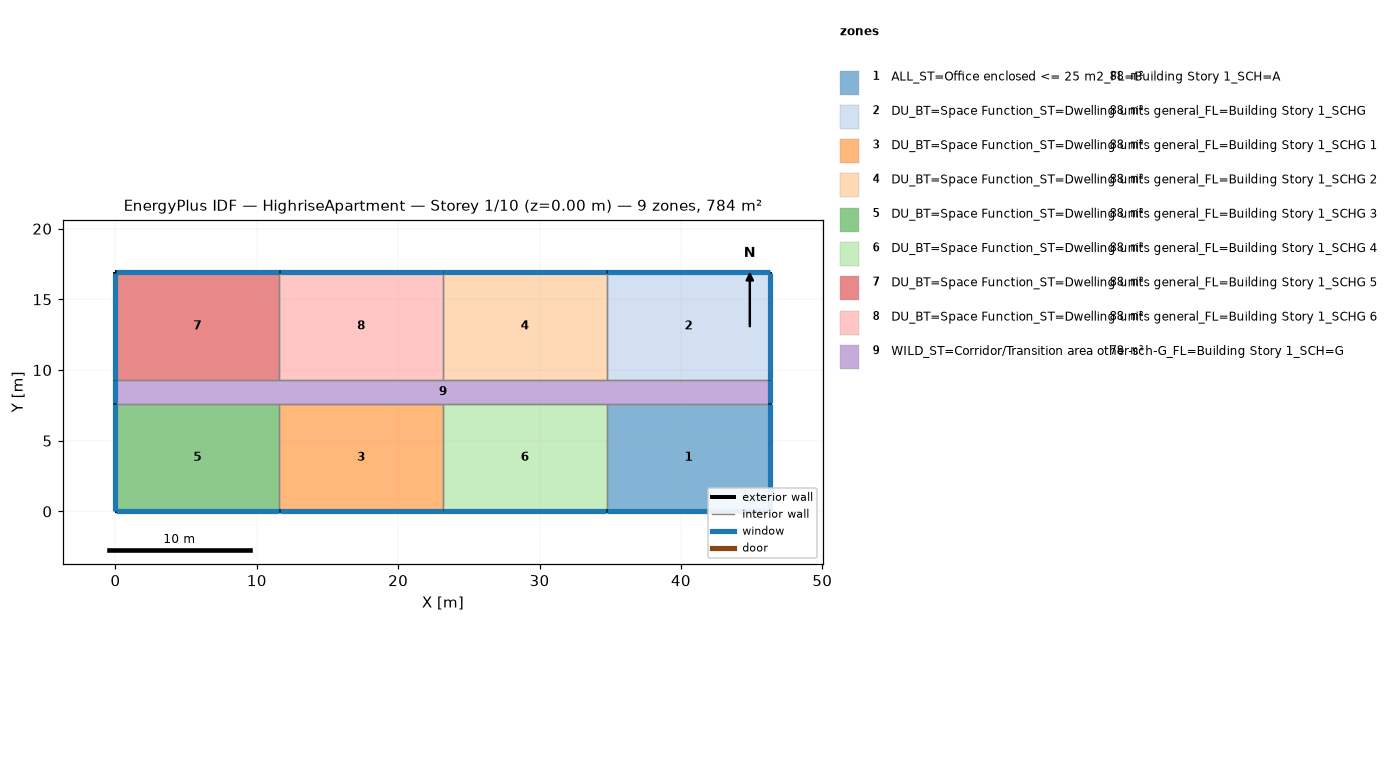
=== STOREY PLAN SPEC (per zone: floor XY polygon, exterior-wall plan segments, windows/doors) ===
zone 1: ALL_ST=Office enclosed <= 25 m2_FL=Building Story 1_SCH=A  (88.2 m²)
  floor: (46.33, 7.62) (46.33, 0.00) (34.75, 0.00) (34.75, 7.62)
  exterior wall: (46.33, 0.00) – (46.33, 7.62)  [7.6 m]
    window: (46.33, 0.03) – (46.33, 7.59)  [2.3 m²]
  exterior wall: (34.75, 0.00) – (46.33, 0.00)  [11.6 m]
    window: (34.77, 0.00) – (46.30, 0.00)  [3.5 m²]
  interior walls: 2
zone 2: DU_BT=Space Function_ST=Dwelling units general_FL=Building Story 1_SCHG  (88.2 m²)
  floor: (46.33, 16.92) (46.33, 9.30) (34.75, 9.30) (34.75, 16.92)
  exterior wall: (46.33, 9.30) – (46.33, 16.92)  [7.6 m]
    window: (46.33, 9.32) – (46.33, 16.89)  [2.3 m²]
  exterior wall: (46.33, 16.92) – (34.75, 16.92)  [11.6 m]
    window: (46.30, 16.92) – (34.77, 16.92)  [3.5 m²]
  interior walls: 2
zone 3: DU_BT=Space Function_ST=Dwelling units general_FL=Building Story 1_SCHG 1  (88.2 m²)
  floor: (23.16, 7.62) (23.16, 0.00) (11.58, 0.00) (11.58, 7.62)
  exterior wall: (11.58, 0.00) – (23.16, 0.00)  [11.6 m]
    window: (11.61, 0.00) – (23.14, 0.00)  [3.5 m²]
  interior walls: 3
zone 4: DU_BT=Space Function_ST=Dwelling units general_FL=Building Story 1_SCHG 2  (88.2 m²)
  floor: (34.75, 16.92) (34.75, 9.30) (23.16, 9.30) (23.16, 16.92)
  exterior wall: (34.75, 16.92) – (23.16, 16.92)  [11.6 m]
    window: (34.72, 16.92) – (23.19, 16.92)  [3.5 m²]
  interior walls: 3
zone 5: DU_BT=Space Function_ST=Dwelling units general_FL=Building Story 1_SCHG 3  (88.2 m²)
  floor: (11.58, 7.62) (11.58, 0.00) (0.00, 0.00) (0.00, 7.62)
  exterior wall: (0.00, 0.00) – (11.58, 0.00)  [11.6 m]
    window: (0.03, 0.00) – (11.56, 0.00)  [3.5 m²]
  exterior wall: (0.00, 7.62) – (0.00, 0.00)  [7.6 m]
    window: (0.00, 7.59) – (0.00, 0.03)  [2.3 m²]
  interior walls: 2
zone 6: DU_BT=Space Function_ST=Dwelling units general_FL=Building Story 1_SCHG 4  (88.2 m²)
  floor: (34.75, 7.62) (34.75, 0.00) (23.16, 0.00) (23.16, 7.62)
  exterior wall: (23.16, 0.00) – (34.75, 0.00)  [11.6 m]
    window: (23.19, 0.00) – (34.72, 0.00)  [3.5 m²]
  interior walls: 3
zone 7: DU_BT=Space Function_ST=Dwelling units general_FL=Building Story 1_SCHG 5  (88.2 m²)
  floor: (11.58, 16.92) (11.58, 9.30) (0.00, 9.30) (0.00, 16.92)
  exterior wall: (11.58, 16.92) – (0.00, 16.92)  [11.6 m]
    window: (11.56, 16.92) – (0.03, 16.92)  [3.5 m²]
  exterior wall: (0.00, 16.92) – (0.00, 9.30)  [7.6 m]
    window: (0.00, 16.89) – (0.00, 9.32)  [2.3 m²]
  interior walls: 2
zone 8: DU_BT=Space Function_ST=Dwelling units general_FL=Building Story 1_SCHG 6  (88.2 m²)
  floor: (23.16, 16.92) (23.16, 9.30) (11.58, 9.30) (11.58, 16.92)
  exterior wall: (23.16, 16.92) – (11.58, 16.92)  [11.6 m]
    window: (23.14, 16.92) – (11.61, 16.92)  [3.5 m²]
  interior walls: 3
zone 9: WILD_ST=Corridor/Transition area other-sch-G_FL=Building Story 1_SCH=G  (77.7 m²)
  floor: (46.33, 9.30) (46.33, 7.62) (0.00, 7.62) (0.00, 9.30)
  exterior wall: (46.33, 7.62) – (46.33, 9.30)  [1.7 m]
    window: (46.33, 7.65) – (46.33, 9.27)  [0.5 m²]
  exterior wall: (0.00, 9.30) – (0.00, 7.62)  [1.7 m]
    window: (0.00, 9.27) – (0.00, 7.65)  [0.5 m²]
  interior walls: 8

=== DERIVED (storey summary) ===
Building: HighriseApartment
Storey: 1 of 10  (floor level z = 0.00 m)
Storey gross floor area: 783.6 m²
Zones on this storey: 9
  - ALL_ST=Office enclosed <= 25 m2_FL=Building Story 1_SCH=A: floor 88.2 m²; exterior wall 19.2 m (58.5 m²); 2 window(s) 5.9 m²; WWR 10.0%
  - DU_BT=Space Function_ST=Dwelling units general_FL=Building Story 1_SCHG: floor 88.2 m²; exterior wall 19.2 m (58.5 m²); 2 window(s) 5.9 m²; WWR 10.0%
  - DU_BT=Space Function_ST=Dwelling units general_FL=Building Story 1_SCHG 1: floor 88.2 m²; exterior wall 11.6 m (35.3 m²); 1 window(s) 3.5 m²; WWR 10.0%
  - DU_BT=Space Function_ST=Dwelling units general_FL=Building Story 1_SCHG 2: floor 88.2 m²; exterior wall 11.6 m (35.3 m²); 1 window(s) 3.5 m²; WWR 10.0%
  - DU_BT=Space Function_ST=Dwelling units general_FL=Building Story 1_SCHG 3: floor 88.2 m²; exterior wall 19.2 m (58.5 m²); 2 window(s) 5.9 m²; WWR 10.0%
  - DU_BT=Space Function_ST=Dwelling units general_FL=Building Story 1_SCHG 4: floor 88.2 m²; exterior wall 11.6 m (35.3 m²); 1 window(s) 3.5 m²; WWR 10.0%
  - DU_BT=Space Function_ST=Dwelling units general_FL=Building Story 1_SCHG 5: floor 88.2 m²; exterior wall 19.2 m (58.5 m²); 2 window(s) 5.9 m²; WWR 10.0%
  - DU_BT=Space Function_ST=Dwelling units general_FL=Building Story 1_SCHG 6: floor 88.2 m²; exterior wall 11.6 m (35.3 m²); 1 window(s) 3.5 m²; WWR 10.0%
  - WILD_ST=Corridor/Transition area other-sch-G_FL=Building Story 1_SCH=G: floor 77.7 m²; exterior wall 3.4 m (10.2 m²); 2 window(s) 1.0 m²; WWR 10.0%
Zone adjacency (shared interzone walls):
  - ALL_ST=Office enclosed <= 25 m2_FL=Building Story 1_SCH=A ↔ DU_BT=Space Function_ST=Dwelling units general_FL=Building Story 1_SCHG 4
  - ALL_ST=Office enclosed <= 25 m2_FL=Building Story 1_SCH=A ↔ WILD_ST=Corridor/Transition area other-sch-G_FL=Building Story 1_SCH=G
  - DU_BT=Space Function_ST=Dwelling units general_FL=Building Story 1_SCHG ↔ DU_BT=Space Function_ST=Dwelling units general_FL=Building Story 1_SCHG 2
  - DU_BT=Space Function_ST=Dwelling units general_FL=Building Story 1_SCHG ↔ WILD_ST=Corridor/Transition area other-sch-G_FL=Building Story 1_SCH=G
  - DU_BT=Space Function_ST=Dwelling units general_FL=Building Story 1_SCHG 1 ↔ DU_BT=Space Function_ST=Dwelling units general_FL=Building Story 1_SCHG 3
  - DU_BT=Space Function_ST=Dwelling units general_FL=Building Story 1_SCHG 1 ↔ DU_BT=Space Function_ST=Dwelling units general_FL=Building Story 1_SCHG 4
  - DU_BT=Space Function_ST=Dwelling units general_FL=Building Story 1_SCHG 1 ↔ WILD_ST=Corridor/Transition area other-sch-G_FL=Building Story 1_SCH=G
  - DU_BT=Space Function_ST=Dwelling units general_FL=Building Story 1_SCHG 2 ↔ DU_BT=Space Function_ST=Dwelling units general_FL=Building Story 1_SCHG 6
  - DU_BT=Space Function_ST=Dwelling units general_FL=Building Story 1_SCHG 2 ↔ WILD_ST=Corridor/Transition area other-sch-G_FL=Building Story 1_SCH=G
  - DU_BT=Space Function_ST=Dwelling units general_FL=Building Story 1_SCHG 3 ↔ WILD_ST=Corridor/Transition area other-sch-G_FL=Building Story 1_SCH=G
  - DU_BT=Space Function_ST=Dwelling units general_FL=Building Story 1_SCHG 4 ↔ WILD_ST=Corridor/Transition area other-sch-G_FL=Building Story 1_SCH=G
  - DU_BT=Space Function_ST=Dwelling units general_FL=Building Story 1_SCHG 5 ↔ DU_BT=Space Function_ST=Dwelling units general_FL=Building Story 1_SCHG 6
  - DU_BT=Space Function_ST=Dwelling units general_FL=Building Story 1_SCHG 5 ↔ WILD_ST=Corridor/Transition area other-sch-G_FL=Building Story 1_SCH=G
  - DU_BT=Space Function_ST=Dwelling units general_FL=Building Story 1_SCHG 6 ↔ WILD_ST=Corridor/Transition area other-sch-G_FL=Building Story 1_SCH=G